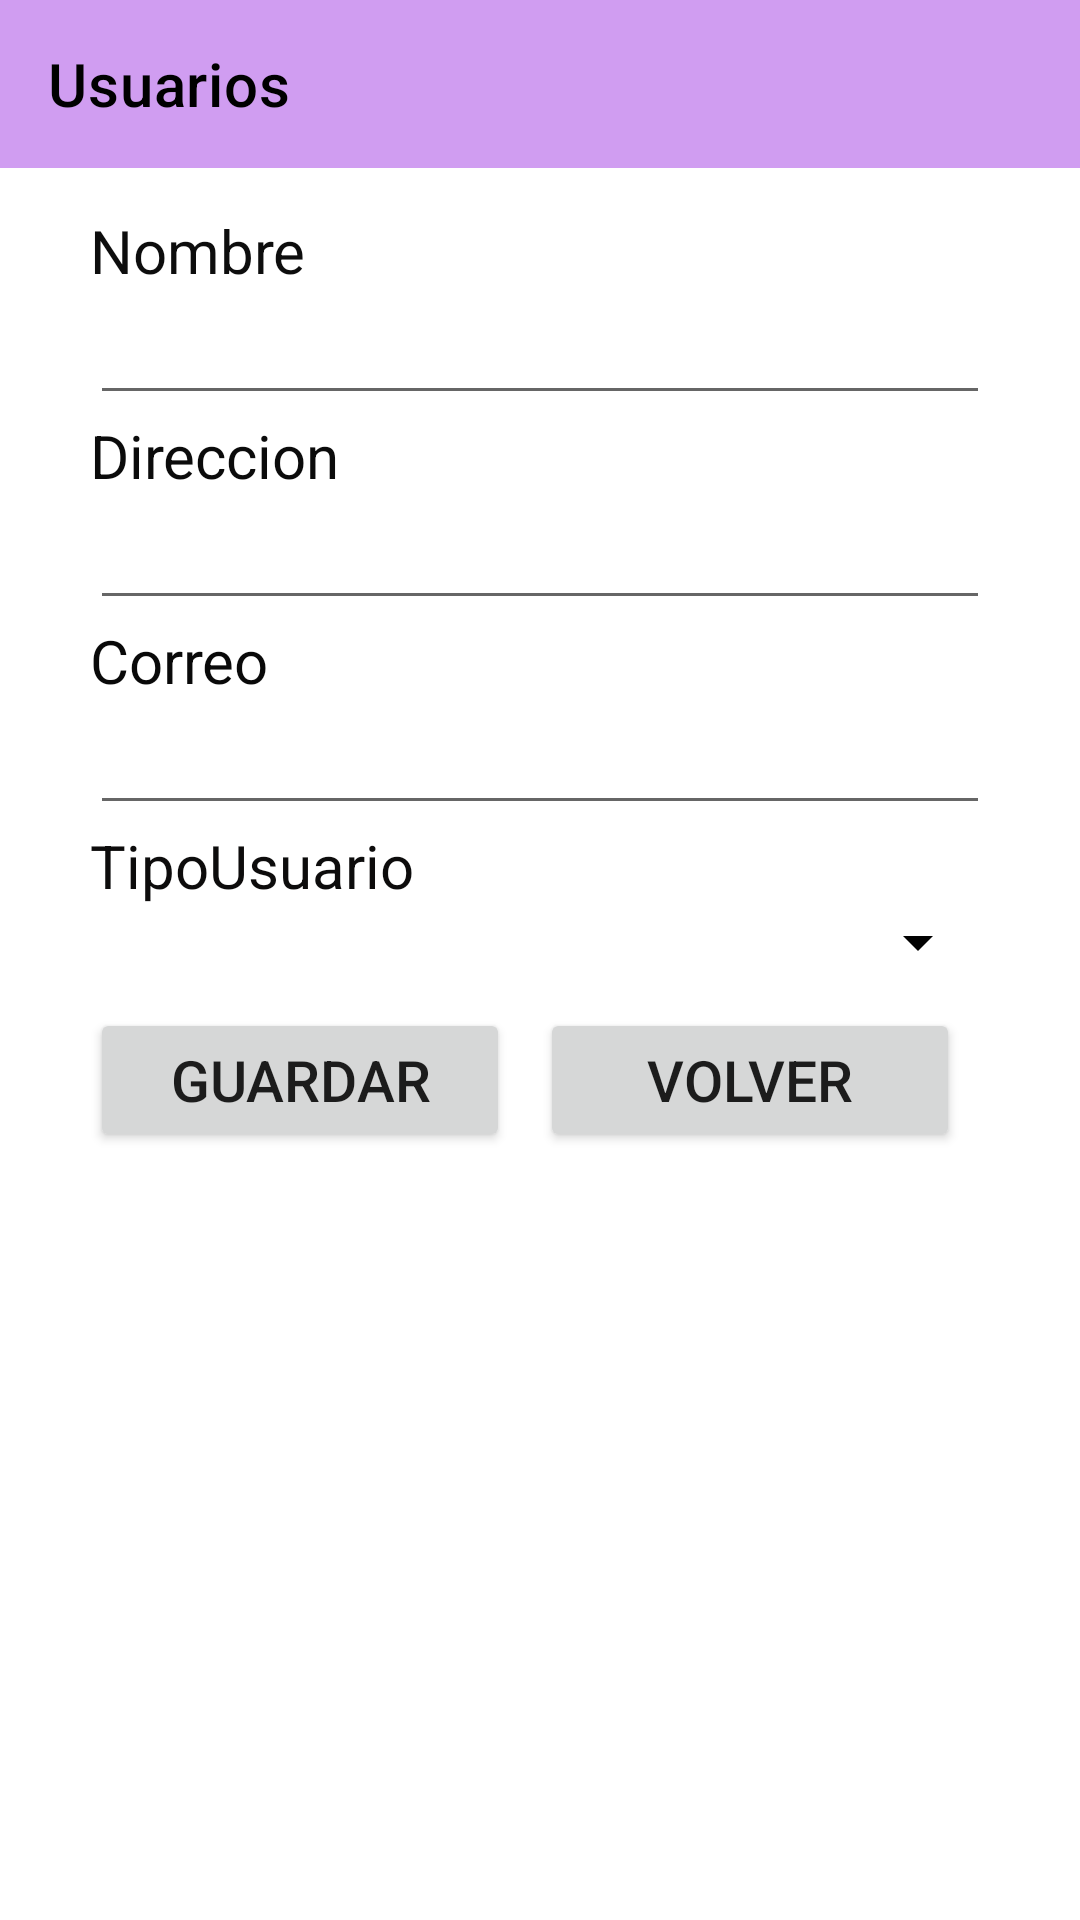

Here is an Android app screen rendered from its layout file. Give the layout XML and the strings, colors and styles it references.
<!-- AndroidManifest.xml: application theme Theme.CrudLibreria -->
<!-- res/layout/fragment_guardar_usuario.xml -->
<?xml version="1.0" encoding="utf-8"?>
<FrameLayout xmlns:android="http://schemas.android.com/apk/res/android"
    xmlns:app="http://schemas.android.com/apk/res-auto"
    xmlns:tools="http://schemas.android.com/tools"
    android:layout_width="match_parent"
    android:layout_height="match_parent"
    tools:context=".guardarUsuarioFragment">

    <com.google.android.material.appbar.MaterialToolbar
        android:layout_width="match_parent"
        android:layout_height="wrap_content"
        android:background="#66890CDC"
        app:title="Usuarios"
        app:titleTextColor="@color/black" />
    
    <TextView
        android:layout_width="match_parent"
        android:layout_height="match_parent" />

    <LinearLayout
        android:layout_width="match_parent"
        android:layout_height="715dp"
        android:layout_marginHorizontal="30dp"
        android:layout_marginTop="70dp"
        android:orientation="vertical">

        <TextView
            android:id="@+id/lblNombre"
            android:layout_width="match_parent"
            android:layout_height="wrap_content"
            android:text="Nombre"
            android:textColor="#0D0D0D"
            android:textSize="20sp" />

        <EditText
            android:id="@+id/textNombre"
            android:layout_width="match_parent"
            android:layout_height="wrap_content"
            android:ems="10"
            android:inputType="text" />

        <TextView
            android:id="@+id/lblDireccion"
            android:layout_width="match_parent"
            android:layout_height="wrap_content"
            android:text="Direccion"
            android:textColor="#0B0B0B"
            android:textSize="20sp" />

        <EditText
            android:id="@+id/textDireccion"
            android:layout_width="match_parent"
            android:layout_height="wrap_content"
            android:ems="10"
            android:inputType="text" />

        <TextView
            android:id="@+id/lblCorreo"
            android:layout_width="match_parent"
            android:layout_height="wrap_content"
            android:text="Correo"
            android:textColor="#090909"
            android:textSize="20sp" />

        <EditText
            android:id="@+id/textCorreo"
            android:layout_width="match_parent"
            android:layout_height="wrap_content"
            android:ems="10"
            android:inputType="text" />

        <TextView
            android:id="@+id/lblTipoUsuario"
            android:layout_width="match_parent"
            android:layout_height="wrap_content"
            android:text="TipoUsuario"
            android:textColor="#0D0C0C"
            android:textSize="20sp" />

        <Spinner
            android:id="@+id/SpinnerTipoUsuario"
            android:layout_width="match_parent"
            android:layout_height="wrap_content"
            android:animationCache="true"
            android:backgroundTint="#020202"
            android:outlineAmbientShadowColor="#E2D7D7"
            android:outlineSpotShadowColor="#EFEFEF"
            android:spinnerMode="dialog"
            android:textColor="#FAF6F6"
            android:textSize="20sp" />

        <LinearLayout
            android:layout_width="match_parent"
            android:layout_height="67dp"
            android:orientation="horizontal">

            <Button
                android:id="@+id/btnGuardar"
                android:layout_width="133dp"
                android:layout_height="wrap_content"
                android:layout_marginTop="10dp"
                android:layout_marginRight="10dp"
                android:layout_weight="1"
                android:text="guardar"
                android:textSize="19dp"
                app:icon="@drawable/guardar"
                app:iconGravity="textStart"
                app:iconSize="25dp" />

            <Button
                android:id="@+id/btnVolver"
                android:layout_width="133dp"
                android:layout_height="wrap_content"
                android:layout_marginTop="10dp"
                android:layout_marginRight="10dp"
                android:layout_weight="1"
                android:text="volver"
                android:textSize="19dp"
                app:icon="@drawable/devolver"
                app:iconGravity="textStart"
                app:iconSize="25dp" />
        </LinearLayout>
    </LinearLayout>

</FrameLayout>
<!-- resources referenced by this layout -->
<resources>
  <!-- drawable devolver (drawable) -->
  <vector xmlns:android="http://schemas.android.com/apk/res/android"
      android:width="512dp"
      android:height="512dp"
      android:viewportWidth="512"
      android:viewportHeight="512">
    <path
        android:pathData="M205,34.8c11.5,5.1 19,16.6 19,29.2v64H336c97.2,0 176,78.8 176,176c0,113.3 -81.5,163.9 -100.2,174.1c-2.5,1.4 -5.3,1.9 -8.1,1.9c-10.9,0 -19.7,-8.9 -19.7,-19.7c0,-7.5 4.3,-14.4 9.8,-19.5c9.4,-8.8 22.2,-26.4 22.2,-56.7c0,-53 -43,-96 -96,-96H224v64c0,12.6 -7.4,24.1 -19,29.2s-25,3 -34.4,-5.4l-160,-144C3.9,225.7 0,217.1 0,208s3.9,-17.7 10.6,-23.8l160,-144c9.4,-8.5 22.9,-10.6 34.4,-5.4z"
        android:fillColor="#050505"/>
  </vector>
  <!-- drawable guardar (drawable) -->
  <vector xmlns:android="http://schemas.android.com/apk/res/android"
      android:width="448dp"
      android:height="512dp"
      android:viewportWidth="448"
      android:viewportHeight="512">
    <path
        android:pathData="M64,32C28.7,32 0,60.7 0,96L0,416c0,35.3 28.7,64 64,64L384,480c35.3,0 64,-28.7 64,-64L448,173.3c0,-17 -6.7,-33.3 -18.7,-45.3L352,50.7C340,38.7 323.7,32 306.7,32L64,32zM64,128c0,-17.7 14.3,-32 32,-32L288,96c17.7,0 32,14.3 32,32v64c0,17.7 -14.3,32 -32,32L96,224c-17.7,0 -32,-14.3 -32,-32L64,128zM224,288a64,64 0,1 1,0 128,64 64,0 1,1 0,-128z"
        android:fillColor="#050505"/>
  </vector>
  <style name="Theme.CrudLibreria" parent="Base.Theme.CrudLibreria" />
  <style name="Base.Theme.CrudLibreria" parent="Theme.MaterialComponents.DayNight.NoActionBar">
          
          
          <item name="android:statusBarColor">@android:color/transparent</item>
  
      </style>
  <!-- not gathered from this repository: default colours our renderer supplied (Android Studio template values) -->
  <color name="black">#FF000000</color>
</resources>
